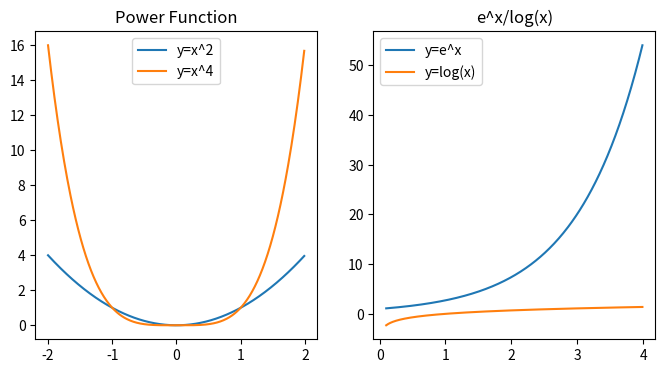

Recreate this plot in Python.
import numpy as np
import matplotlib.pyplot as plt
x1=np.arange(-2,2,0.01)
p1=plt.figure(figsize=(8,4),dpi=80) #第一幅子图，并确定画布大小
ax1=p1.add_subplot(1,2,1) #创建一个2行1列的子图，并开始绘制第一幅
plt.title('Power Function')
plt.plot(x1,x1**2)
plt.plot(x1,x1**4)
plt.legend(['y=x^2','y=x^4'])
ax2=p1.add_subplot(1,2,2)
plt.title('e^x/log(x)')
x2=np.arange(0.1,4,0.01)
plt.plot(x2,np.exp(x2))
plt.plot(x2,np.log(x2))
plt.legend(['y=e^x','y=log(x)'])
plt.show()  # 显示绘制出的图
